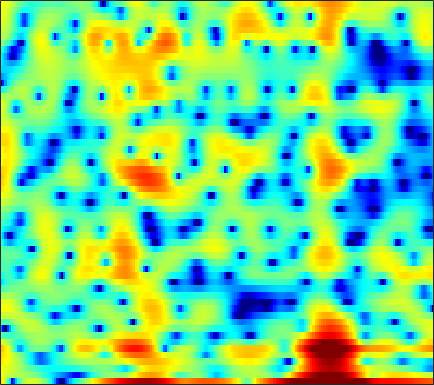

The data file committed next to this chart (first rows):
5.8123, 4.2621, 1.6695, -1.8912, -5.758, -14.559, -11.82, -6.6616, -2.758, -0.42075, 1.0976, 1.9066, 2.6394, 3.0307, 3.152, 3.0903, 2.7973, 2.4372, 1.7976, 0.96477, -0.114, -1.0296, -2.5492, -4.5014
3.978, 3.616, 3.15, 2.733, 2.464, 2.172, 1.951, 1.823, 1.683, 1.549, 1.398, 1.262, 1.026, 0.7218, 0.4457, 0.01035, -0.5081, -0.9465, -1.603, -2.337, -3.132, -3.767, -4.627, -5.502
4.223, 4.042, 3.758, 3.434, 3.169, 2.785, 2.37, 2.037, 1.564, 1.063, 0.5368, 0.1253, -0.4433, -1.02, -1.456, -2.018, -2.549, -2.915, -3.341, -3.705, -3.998, -4.158, -4.314, -4.41
5.391, 5.162, 4.79, 4.341, 3.955, 3.376, 2.719, 2.173, 1.371, 0.4782, -0.5189, -1.342, -2.563, -3.942, -5.072, -6.706, -8.404, -9.543, -10.48, -10.4, -9.469, -8.534, -7.252, -6.065
6.017, 5.692, 5.133, 4.443, 3.854, 2.989, 2.069, 1.356, 0.4072, -0.5091, -1.432, -2.132, -3.141, -4.308, -5.322, -6.919, -8.724, -10.02, -11.05, -10.6, -9.196, -8.04, -6.684, -5.59
6.873, 6.339, 5.364, 4.049, 2.805, 0.7278, -1.938, -4.408, -7.809, -8.635, -6.451, -4.716, -2.996, -1.857, -1.282, -0.8098, -0.576, -0.4926, -0.4906, -0.5664, -0.7394, -0.9737, -1.488, -2.372
3.579, 3.075, 2.263, 1.286, 0.4501, -0.7804, -2.081, -2.99, -3.812, -3.864, -3.206, -2.46, -1.429, -0.5239, 0.03973, 0.6099, 0.9929, 1.184, 1.296, 1.27, 1.092, 0.8748, 0.4617, -0.09941
-1.558, -2.093, -2.573, -2.745, -2.688, -2.461, -2.119, -1.828, -1.412, -0.9707, -0.5222, -0.1809, 0.2581, 0.6476, 0.8986, 1.149, 1.315, 1.377, 1.383, 1.31, 1.17, 1.033, 0.8333, 0.6272
-9.236, -14.32, -21.23, -11.82, -7.975, -4.776, -2.652, -1.482, -0.2882, 0.6095, 1.279, 1.651, 2.016, 2.242, 2.333, 2.35, 2.263, 2.123, 1.856, 1.509, 1.101, 0.7671, 0.3276, -0.06062
-1.417, -1.871, -2.039, -1.641, -1.063, -0.1567, 0.7204, 1.289, 1.909, 2.35, 2.644, 2.772, 2.833, 2.767, 2.643, 2.376, 1.98, 1.582, 0.896, 0.02496, -1.077, -2.072, -3.607, -5.237
2.583, 2.633, 2.688, 2.742, 2.774, 2.794, 2.761, 2.683, 2.5, 2.217, 1.843, 1.527, 1.088, 0.6542, 0.3547, -0.01841, -0.3909, -0.7156, -1.277, -2.11, -3.281, -4.5, -6.694, -9.8
4.035, 4.152, 4.198, 4.12, 3.97, 3.64, 3.143, 2.639, 1.77, 0.6281, -0.8217, -2.117, -4.01, -5.665, -6.244, -5.846, -4.743, -3.892, -3.028, -2.543, -2.402, -2.479, -2.787, -3.188
3.557, 3.647, 3.662, 3.55, 3.375, 2.999, 2.427, 1.852, 0.8361, -0.5159, -2.337, -4.113, -7.179, -10.8, -12.08, -9.701, -6.601, -4.819, -3.086, -1.91, -1.141, -0.7698, -0.4616, -0.3256
1.066, 1.188, 1.311, 1.358, 1.34, 1.221, 0.9827, 0.7284, 0.2735, -0.2751, -0.8943, -1.365, -1.932, -2.303, -2.386, -2.221, -1.813, -1.416, -0.8909, -0.3957, -0.008644, 0.2102, 0.3952, 0.4767
-2.561, -2.129, -1.572, -1.109, -0.8439, -0.5948, -0.4427, -0.3741, -0.3309, -0.3099, -0.2816, -0.2338, -0.143, -0.005127, 0.1323, 0.3472, 0.5772, 0.7484, 0.9449, 1.073, 1.12, 1.093, 0.9827, 0.7897
-6.836, -5.204, -3.71, -2.755, -2.307, -1.96, -1.792, -1.722, -1.57, -1.297, -0.8526, -0.4297, 0.2167, 0.8818, 1.345, 1.891, 2.322, 2.551, 2.734, 2.733, 2.549, 2.282, 1.743, 1.009
-4.362, -3.505, -2.739, -2.464, -2.587, -3.199, -4.349, -5.495, -6.907, -6.946, -5.155, -3.408, -1.227, 0.5573, 1.643, 2.781, 3.607, 4.025, 4.34, 4.381, 4.127, 3.728, 2.863, 1.542
-1.944, -1.859, -1.901, -2.238, -2.755, -3.896, -5.702, -7.654, -10.76, -11.6, -8.355, -5.709, -2.9, -0.7993, 0.4337, 1.732, 2.705, 3.257, 3.735, 3.95, 3.894, 3.654, 3.064, 2.171
-2.261, -1.929, -1.695, -1.712, -1.864, -2.231, -2.719, -3.084, -3.469, -3.541, -3.281, -2.905, -2.206, -1.425, -0.7975, 0.0511, 0.8981, 1.498, 2.201, 2.729, 3.027, 3.097, 2.971, 2.612
-1.747, -1.252, -0.8936, -0.7455, -0.7487, -0.8616, -1.079, -1.273, -1.622, -2.067, -2.587, -3.058, -3.759, -4.276, -4.32, -3.612, -2.182, -0.9566, 0.6075, 1.891, 2.821, 3.284, 3.604, 3.567
-1.115, -1.292, -1.566, -1.82, -1.969, -2.094, -2.16, -2.237, -2.442, -2.913, -3.805, -4.885, -7.282, -11.86, -19.79, -15.73, -7.396, -3.925, -0.8617, 1.212, 2.642, 3.361, 3.938, 4.138
-3.123, -4.45, -6.312, -7.909, -8.408, -7.867, -6.638, -5.735, -4.769, -4.136, -3.877, -3.861, -3.966, -4.065, -3.899, -3.137, -1.833, -0.7117, 0.7741, 2.018, 2.976, 3.481, 3.874, 3.967
-4.663, -6.804, -10.74, -16.78, -19.71, -14.25, -10.12, -8.058, -6.134, -4.724, -3.603, -2.882, -2.01, -1.172, -0.5371, 0.3318, 1.224, 1.864, 2.645, 3.296, 3.751, 3.944, 3.988, 3.755
-3.243, -4.169, -5.448, -6.559, -7.128, -7.45, -7.379, -7.163, -6.609, -5.817, -4.717, -3.756, -2.409, -1.058, -0.1076, 1.042, 2.029, 2.669, 3.347, 3.828, 4.084, 4.126, 3.958, 3.522
-2.135, -2.449, -3.103, -3.97, -4.785, -6.135, -7.894, -9.604, -12.22, -13.23, -10.51, -7.812, -4.753, -2.356, -0.9057, 0.6549, 1.847, 2.549, 3.254, 3.701, 3.912, 3.924, 3.738, 3.326
-1.024, -1.082, -1.453, -2.147, -2.885, -4.192, -5.936, -7.602, -9.95, -10.87, -8.901, -6.745, -4.13, -2.014, -0.7417, 0.6168, 1.662, 2.245, 2.802, 3.129, 3.249, 3.206, 2.993, 2.61
0.6289, 0.607, 0.4119, 0.02885, -0.357, -0.966, -1.602, -2.034, -2.439, -2.518, -2.235, -1.811, -1.073, -0.2828, 0.2876, 0.961, 1.496, 1.798, 2.044, 2.114, 1.996, 1.789, 1.371, 0.8155
2.416, 2.354, 2.155, 1.846, 1.558, 1.128, 0.6909, 0.411, 0.104, -0.07368, -0.1042, -0.03975, 0.1414, 0.388, 0.5957, 0.8544, 1.041, 1.122, 1.118, 0.9418, 0.5673, 0.1464, -0.6362, -1.676
4.131, 3.97, 3.611, 3.115, 2.669, 2.014, 1.323, 0.8261, 0.2457, -0.191, -0.447, -0.5261, -0.4905, -0.3422, -0.1941, 0.01701, 0.1999, 0.2698, 0.2615, 0.08975, -0.2941, -0.7598, -1.657, -3.002
5.675, 5.352, 4.712, 3.821, 2.993, 1.695, 0.2414, -0.9153, -2.331, -3.376, -3.844, -3.822, -3.478, -2.947, -2.523, -1.966, -1.443, -1.113, -0.7829, -0.5887, -0.5745, -0.714, -1.108, -1.75
6.612, 6.168, 5.284, 4.013, 2.764, 0.6032, -2.27, -5.106, -10.24, -16.3, -14.57, -11.76, -9.431, -8.004, -7.141, -6.033, -4.931, -4.085, -3.08, -2.282, -1.694, -1.359, -1.073, -0.8879
6.767, 6.424, 5.651, 4.481, 3.31, 1.307, -1.254, -3.558, -6.942, -9.913, -11.39, -12.01, -13.2, -15.34, -16.44, -14.4, -10.84, -8.763, -6.719, -5.352, -4.425, -3.872, -3.202, -2.537
6.177, 6.165, 5.862, 5.222, 4.511, 3.274, 1.74, 0.4592, -1.391, -3.363, -5.458, -7.165, -9.793, -12.68, -14.15, -13.31, -11.18, -9.822, -8.716, -8.33, -8.495, -8.793, -8.948, -8.208
4.705, 5.156, 5.401, 5.271, 4.962, 4.286, 3.339, 2.503, 1.236, -0.1187, -1.559, -2.637, -4.013, -5.242, -5.973, -6.692, -7.279, -7.705, -8.555, -9.943, -12.27, -15.23, -23.72, -22.43
3.812, 4.467, 4.944, 5.029, 4.874, 4.414, 3.706, 3.029, 1.995, 0.8577, -0.3111, -1.167, -2.261, -3.254, -3.929, -4.789, -5.6, -6.289, -7.31, -8.543, -9.917, -10.84, -11.68, -11.64
4.624, 5.054, 5.335, 5.299, 5.061, 4.486, 3.644, 2.837, 1.578, 0.1626, -1.279, -2.295, -3.411, -4.149, -4.53, -4.914, -5.3, -5.702, -6.398, -7.331, -8.471, -9.506, -10.89, -12.04
5.844, 6.03, 6.06, 5.814, 5.434, 4.638, 3.485, 2.365, 0.4636, -1.989, -5.075, -7.715, -10.26, -9.664, -8.217, -6.598, -5.713, -5.43, -5.582, -6.256, -7.562, -9.026, -11.93, -17.01
5.8, 5.91, 5.851, 5.531, 5.119, 4.309, 3.16, 2.062, 0.2005, -2.249, -5.446, -8.319, -11.23, -9.936, -7.95, -5.896, -4.636, -4.132, -3.941, -4.235, -4.952, -5.709, -6.973, -8.252
4.429, 4.552, 4.502, 4.231, 3.89, 3.272, 2.48, 1.781, 0.7383, -0.362, -1.436, -2.118, -2.708, -2.89, -2.789, -2.499, -2.197, -2.06, -2.016, -2.17, -2.476, -2.805, -3.315, -3.84
3.147, 3.189, 3.037, 2.693, 2.338, 1.788, 1.22, 0.8109, 0.325, -0.04492, -0.3119, -0.4382, -0.5216, -0.521, -0.4773, -0.395, -0.3262, -0.3104, -0.347, -0.4708, -0.6941, -0.928, -1.283, -1.723
2.854, 2.621, 2.072, 1.266, 0.5339, -0.5079, -1.375, -1.765, -1.823, -1.469, -0.9173, -0.4864, 0.02105, 0.4336, 0.6625, 0.8897, 1.012, 1.063, 1.062, 0.9926, 0.8243, 0.6433, 0.2994, -0.1643
3.468, 2.947, 1.884, 0.2913, -1.359, -4.447, -8.894, -11.62, -8.721, -4.817, -2.219, -0.905, 0.2816, 0.998, 1.317, 1.543, 1.648, 1.692, 1.742, 1.791, 1.817, 1.779, 1.575, 1.175
3.744, 3.257, 2.347, 1.083, -0.1531, -2.215, -4.415, -5.285, -4.385, -2.399, -0.6836, 0.2163, 0.9042, 1.059, 0.8915, 0.3729, -0.2362, -0.5615, -0.5227, 0.03136, 0.7943, 1.28, 1.681, 1.681
1.804, 1.665, 1.532, 1.385, 1.242, 1.061, 0.944, 0.9627, 1.158, 1.456, 1.695, 1.731, 1.448, 0.6472, -0.4274, -2.764, -6.9, -12.21, -12.74, -5.835, -2.093, -0.3889, 0.9916, 1.589
-4.877, -4.178, -2.821, -1.515, -0.685, 0.2092, 0.9054, 1.314, 1.729, 2.001, 2.094, 2.015, 1.669, 0.9871, 0.2144, -1.153, -2.735, -3.644, -3.654, -2.333, -0.6976, 0.3414, 1.308, 1.808
-20.04, -12.92, -8.2, -5.376, -3.867, -2.366, -1.256, -0.6021, 0.07669, 0.5727, 0.9036, 1.046, 1.103, 1.018, 0.8894, 0.6715, 0.4894, 0.4364, 0.5362, 0.825, 1.207, 1.499, 1.799, 1.94
-8.744, -8.253, -7.18, -5.989, -5.141, -4.114, -3.214, -2.608, -1.88, -1.244, -0.6898, -0.3268, 0.08572, 0.4257, 0.6418, 0.8891, 1.112, 1.272, 1.483, 1.69, 1.875, 1.98, 2.067, 2.062
-6.048, -6.216, -6.279, -6.161, -5.976, -5.606, -5.077, -4.604, -3.887, -3.109, -2.32, -1.74, -1.004, -0.3261, 0.1316, 0.6796, 1.149, 1.454, 1.794, 2.056, 2.246, 2.333, 2.379, 2.341
-5.242, -5.929, -6.867, -7.732, -8.244, -8.577, -8.306, -7.752, -6.697, -5.448, -4.171, -3.244, -2.073, -1.004, -0.2883, 0.5641, 1.271, 1.712, 2.18, 2.515, 2.725, 2.805, 2.819, 2.74
-4.594, -5.884, -8.082, -11.05, -13.87, -17.53, -16.65, -13.98, -10.84, -8.361, -6.253, -4.823, -3.077, -1.517, -0.4678, 0.7276, 1.696, 2.267, 2.832, 3.187, 3.336, 3.348, 3.233, 3.015
-2.534, -3.794, -5.992, -8.899, -11.53, -14.75, -15.12, -13.99, -12.35, -10.69, -8.537, -6.66, -4.112, -1.816, -0.338, 1.274, 2.501, 3.168, 3.745, 3.981, 3.909, 3.671, 3.17, 2.538
0.5114, -0.1091, -1.248, -2.751, -4.039, -5.874, -7.969, -9.953, -14.21, -24.95, -15.77, -9.694, -4.8, -1.497, 0.3801, 2.281, 3.591, 4.256, 4.717, 4.686, 4.174, 3.421, 1.936, -0.07184
1.829, 1.8, 1.343, 0.5178, -0.3094, -1.624, -3.21, -4.481, -6.077, -6.883, -6.212, -4.92, -2.8, -0.727, 0.6503, 2.166, 3.314, 3.89, 4.254, 4.121, 3.395, 2.421, 0.3117, -3.098
2.209, 2.293, 2.035, 1.454, 0.8116, -0.2568, -1.5, -2.461, -3.633, -4.497, -4.774, -4.52, -3.588, -2.209, -1.129, 0.258, 1.418, 2.06, 2.593, 2.742, 2.462, 2.002, 1.1, -0.03285
3.276, 3.147, 2.751, 2.048, 1.334, 0.08785, -1.473, -2.92, -5.303, -8.349, -11.7, -12.43, -9.586, -6.189, -4.114, -1.952, -0.3927, 0.4919, 1.335, 1.827, 2.048, 2.026, 1.845, 1.526
3.912, 3.668, 3.174, 2.439, 1.724, 0.5069, -1.045, -2.49, -4.88, -7.912, -11.03, -11.76, -9.54, -6.654, -4.858, -2.979, -1.54, -0.698, 0.1584, 0.7485, 1.142, 1.315, 1.382, 1.325
4.009, 3.82, 3.405, 2.825, 2.253, 1.34, 0.2373, -0.6686, -1.918, -3.077, -3.966, -4.308, -4.33, -3.959, -3.515, -2.851, -2.179, -1.71, -1.156, -0.6787, -0.3464, -0.1443, 0.01211, 0.06384
4.221, 4.168, 3.941, 3.534, 3.112, 2.419, 1.587, 0.9066, -0.04, -0.9524, -1.786, -2.323, -2.889, -3.268, -3.417, -3.45, -3.33, -3.131, -2.763, -2.333, -1.954, -1.747, -1.551, -1.505
